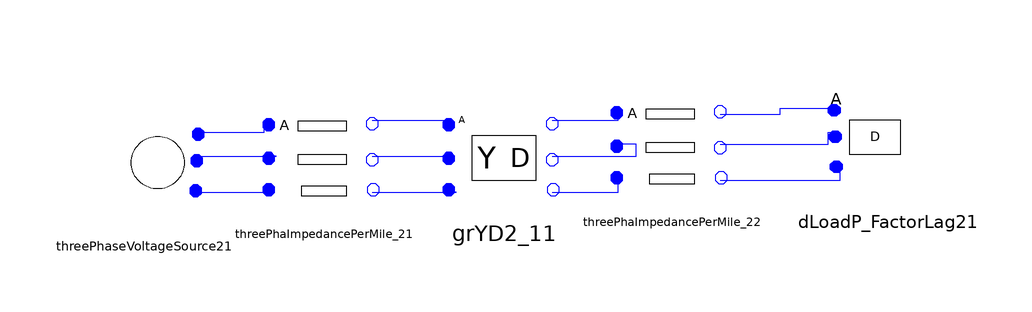

The component connection diagram of the Modelica model below, drawn from its own Placement and Line annotations.

model testDLoad25
      Basic.ThreePhaseVoltageSource.ThreePhaseVoltageSource2 threePhaseVoltageSource21(Vangle2 = -2 * Modelica.Constants.pi / 3, Vangle3 = 2 * Modelica.Constants.pi / 3, Vmag1 = 12470 / sqrt(3), Vmag2 = 12470 / sqrt(3), Vmag3 = 12470 / sqrt(3)) annotation(Placement(visible = true, transformation(origin = {-78, 14}, extent = {{-10, -10}, {10, 10}}, rotation = 0)));
      ADN_Modelica.Basic.ThreePhaImpedancePerMile_2 threePhaImpedancePerMile_21(Length = 2000, UR11 = 0.4576, UR12 = 0.1559, UR13 = 0.1535, UR21 = 0.1559, UR22 = 0.4666, UR23 = 0.158, UR31 = 0.1535, UR32 = 0.158, UR33 = 0.4615, UX11 = 1.078, UX12 = 0.5017, UX13 = 0.3849, UX21 = 0.5017, UX22 = 1.0482, UX23 = 0.4236, UX31 = 0.3849, UX32 = 0.4236, UX33 = 1.065) annotation(Placement(visible = true, transformation(origin = {-48, 16}, extent = {{-10, -10}, {10, 10}}, rotation = 0)));
      ADN_Modelica.Basic.ThreePhaImpedancePerMile_2 threePhaImpedancePerMile_22(Length = 2500, UR11 = 0.4576, UR12 = 0.1559, UR13 = 0.1535, UR21 = 0.1559, UR22 = 0.4666, UR23 = 0.158, UR31 = 0.1535, UR32 = 0.158, UR33 = 0.4615, UX11 = 1.078, UX12 = 0.5017, UX13 = 0.3849, UX21 = 0.5017, UX22 = 1.0482, UX23 = 0.4236, UX31 = 0.3849, UX32 = 0.4236, UX33 = 1.065) annotation(Placement(visible = true, transformation(origin = {10, 18}, extent = {{-10, -10}, {10, 10}}, rotation = 0)));
      Basic.ThreePhaseTransformer.GrYD2_1 grYD2_11(N1 = 12.47 / sqrt(3), N2 = 4.16, Rp = 0.01, Sb = 6000, Vb = 4.16, Xp = 0.06) annotation(Placement(visible = true, transformation(origin = {-18, 16}, extent = {{-10, -10}, {10, 10}}, rotation = 0)));
      Basic.ThreePhaPQLoad.DLoadP_FactorLag2 dLoadP_FactorLag21(P1 = 1275 * 1000, P2 = 1800 * 1000, P3 = 2375 * 1000, Power_Factor1 = 0.85, Power_Factor2 = 0.9, Power_Factor3 = 0.95) annotation(Placement(visible = true, transformation(origin = {46, 18}, extent = {{10, -10}, {-10, 10}}, rotation = 0)));
      /*initial equation
                              grYD2_11.na.vIm = 0;
                              grYD2_11.na.vRe = 0;
                              grYD2_11.nb.vIm = 0;
                              grYD2_11.nb.vRe = -2402;
                              grYD2_11.nc.vIm = 2080;
                              grYD2_11.nc.vRe = -1200;
                              grYD2_11.vAIm = 0;
                              grYD2_11.vARe = 2402;
                              grYD2_11.vBIm = -2080;
                              grYD2_11.vBRe = -1200;
                              grYD2_11.vCIm = 2080;
                              grYD2_11.vCRe = -1200;
                              grYD2_11.vaIm = 0;
                              grYD2_11.vaRe = 7200;
                              grYD2_11.vbIm = -6235;
                              grYD2_11.vbRe = -3600;
                              grYD2_11.vcIm = 3600;
                              grYD2_11.vcRe = -3600;
                              grYD2_11.vnodebIm = 0;
                              grYD2_11.vnodebRe = -2402;
                              threePhaImpedancePerMile_21.v1Im = 0;
                              threePhaImpedancePerMile_21.v1Re = 0;
                              threePhaImpedancePerMile_21.v2Im = 0;
                              threePhaImpedancePerMile_21.v2Re = 0;
                              threePhaImpedancePerMile_21.v3Im = 0;
                              threePhaImpedancePerMile_21.v3Re = 0;
                              threePhaImpedancePerMile_22.v1Im = 0;
                              threePhaImpedancePerMile_22.v1Re = 0;
                              threePhaImpedancePerMile_22.v2Im = 0;
                              threePhaImpedancePerMile_22.v2Re = 0;
                              threePhaImpedancePerMile_22.v3Im = 0;
                              threePhaImpedancePerMile_22.v3Re = 0;
                              threePhaseVoltageSource21.pA.vIm = 0;
                              threePhaseVoltageSource21.pA.vRe = 7200;
                              threePhaseVoltageSource21.pB.vIm = -6235;
                              threePhaseVoltageSource21.pB.vRe = -3600;
                              threePhaseVoltageSource21.pC.vIm = 6235;
                              threePhaseVoltageSource21.pC.vRe = -3600;
                              grYD2_11.pa.vIm = 0;
                              grYD2_11.pa.vRe = 7200;
                              grYD2_11.pb.vIm = -6235;
                              grYD2_11.pb.vRe = -3600;
                              grYD2_11.pc.vIm = 6235;
                              grYD2_11.pc.vRe = -3600;
                              grYD2_11.vnodeaIm = 0;
                              grYD2_11.vnodeaRe = 0;
                              grYD2_11.vnodecIm = 2080;
                              grYD2_11.vnodecRe = -1200;
                              threePhaImpedancePerMile_21.na.vIm = 0;
                              threePhaImpedancePerMile_21.na.vRe = 7200;
                              threePhaImpedancePerMile_21.nb.vIm = 6235;
                              threePhaImpedancePerMile_21.nb.vRe = -3600;
                        // threePhaImpedancePerMile_21.nc.vIm=6235;
                              threePhaImpedancePerMile_21.nc.vRe = -3600;
                              threePhaImpedancePerMile_21.pa.vIm = 0;
                              threePhaImpedancePerMile_21.pa.vRe = 7200;
                              threePhaImpedancePerMile_21.pb.vIm = -6235;
                              threePhaImpedancePerMile_21.pb.vRe = -3600;
                              threePhaImpedancePerMile_21.pc.vIm = 6235;
                              threePhaImpedancePerMile_21.pc.vRe = -3600;
                              threePhaImpedancePerMile_22.na.vIm = 0;
                              threePhaImpedancePerMile_22.na.vRe = 0;
                              threePhaImpedancePerMile_22.nb.vIm = 0;
                              threePhaImpedancePerMile_22.nb.vRe = -2401;
                              threePhaImpedancePerMile_22.nc.vIm = 2080;
                              threePhaImpedancePerMile_22.nc.vRe = -1200;
                              threePhaImpedancePerMile_22.pa.vIm = 0;
                              threePhaImpedancePerMile_22.pa.vRe = 0;
                        //threePhaImpedancePerMile_22.pb.vIm=0;//0
                        //threePhaImpedancePerMile_22.pb.vRe=-2401;
                        // threePhaImpedancePerMile_22.pc.vIm=2080;
                        //threePhaImpedancePerMile_22.pc.vRe=-1200;*/
    equation
      connect(threePhaImpedancePerMile_22.nc, dLoadP_FactorLag21.pC) annotation(Line(points = {{18, 12}, {38, 12}, {38, 14}, {38, 14}}, color = {0, 0, 255}));
      connect(threePhaImpedancePerMile_22.nb, dLoadP_FactorLag21.pB) annotation(Line(points = {{18, 18}, {36, 18}, {36, 20}, {38, 20}}, color = {0, 0, 255}));
      connect(threePhaImpedancePerMile_22.na, dLoadP_FactorLag21.pA) annotation(Line(points = {{18, 23}, {28, 23}, {28, 24}, {36, 24}}, color = {0, 0, 255}));
      connect(grYD2_11.na, threePhaImpedancePerMile_22.pa) annotation(Line(points = {{-10, 22}, {1, 22}, {1, 23}}, color = {0, 0, 255}));
      connect(grYD2_11.nb, threePhaImpedancePerMile_22.pb) annotation(Line(points = {{-10, 16}, {4, 16}, {4, 18}, {1, 18}}, color = {0, 0, 255}));
      connect(grYD2_11.nc, threePhaImpedancePerMile_22.pc) annotation(Line(points = {{-10, 10}, {1, 10}, {1, 12}}, color = {0, 0, 255}));
      connect(threePhaImpedancePerMile_21.nc, grYD2_11.pc) annotation(Line(points = {{-40, 10}, {-26, 10}, {-26, 10}, {-28, 10}}, color = {0, 0, 255}));
      connect(threePhaImpedancePerMile_21.nb, grYD2_11.pb) annotation(Line(points = {{-40, 16}, {-28, 16}, {-28, 16}, {-28, 16}}, color = {0, 0, 255}));
      connect(threePhaImpedancePerMile_21.na, grYD2_11.pa) annotation(Line(points = {{-40, 22}, {-28, 22}, {-28, 22}, {-28, 22}}, color = {0, 0, 255}));
      connect(threePhaseVoltageSource21.pC, threePhaImpedancePerMile_21.pc) annotation(Line(points = {{-70, 10}, {-58, 10}, {-58, 10}, {-58, 10}}, color = {0, 0, 255}));
      connect(threePhaseVoltageSource21.pB, threePhaImpedancePerMile_21.pb) annotation(Line(points = {{-70, 16}, {-56, 16}, {-56, 16}, {-58, 16}}, color = {0, 0, 255}));
      connect(threePhaseVoltageSource21.pA, threePhaImpedancePerMile_21.pa) annotation(Line(points = {{-68, 20}, {-58, 20}, {-58, 22}, {-58, 22}}, color = {0, 0, 255}));
    end testDLoad25;